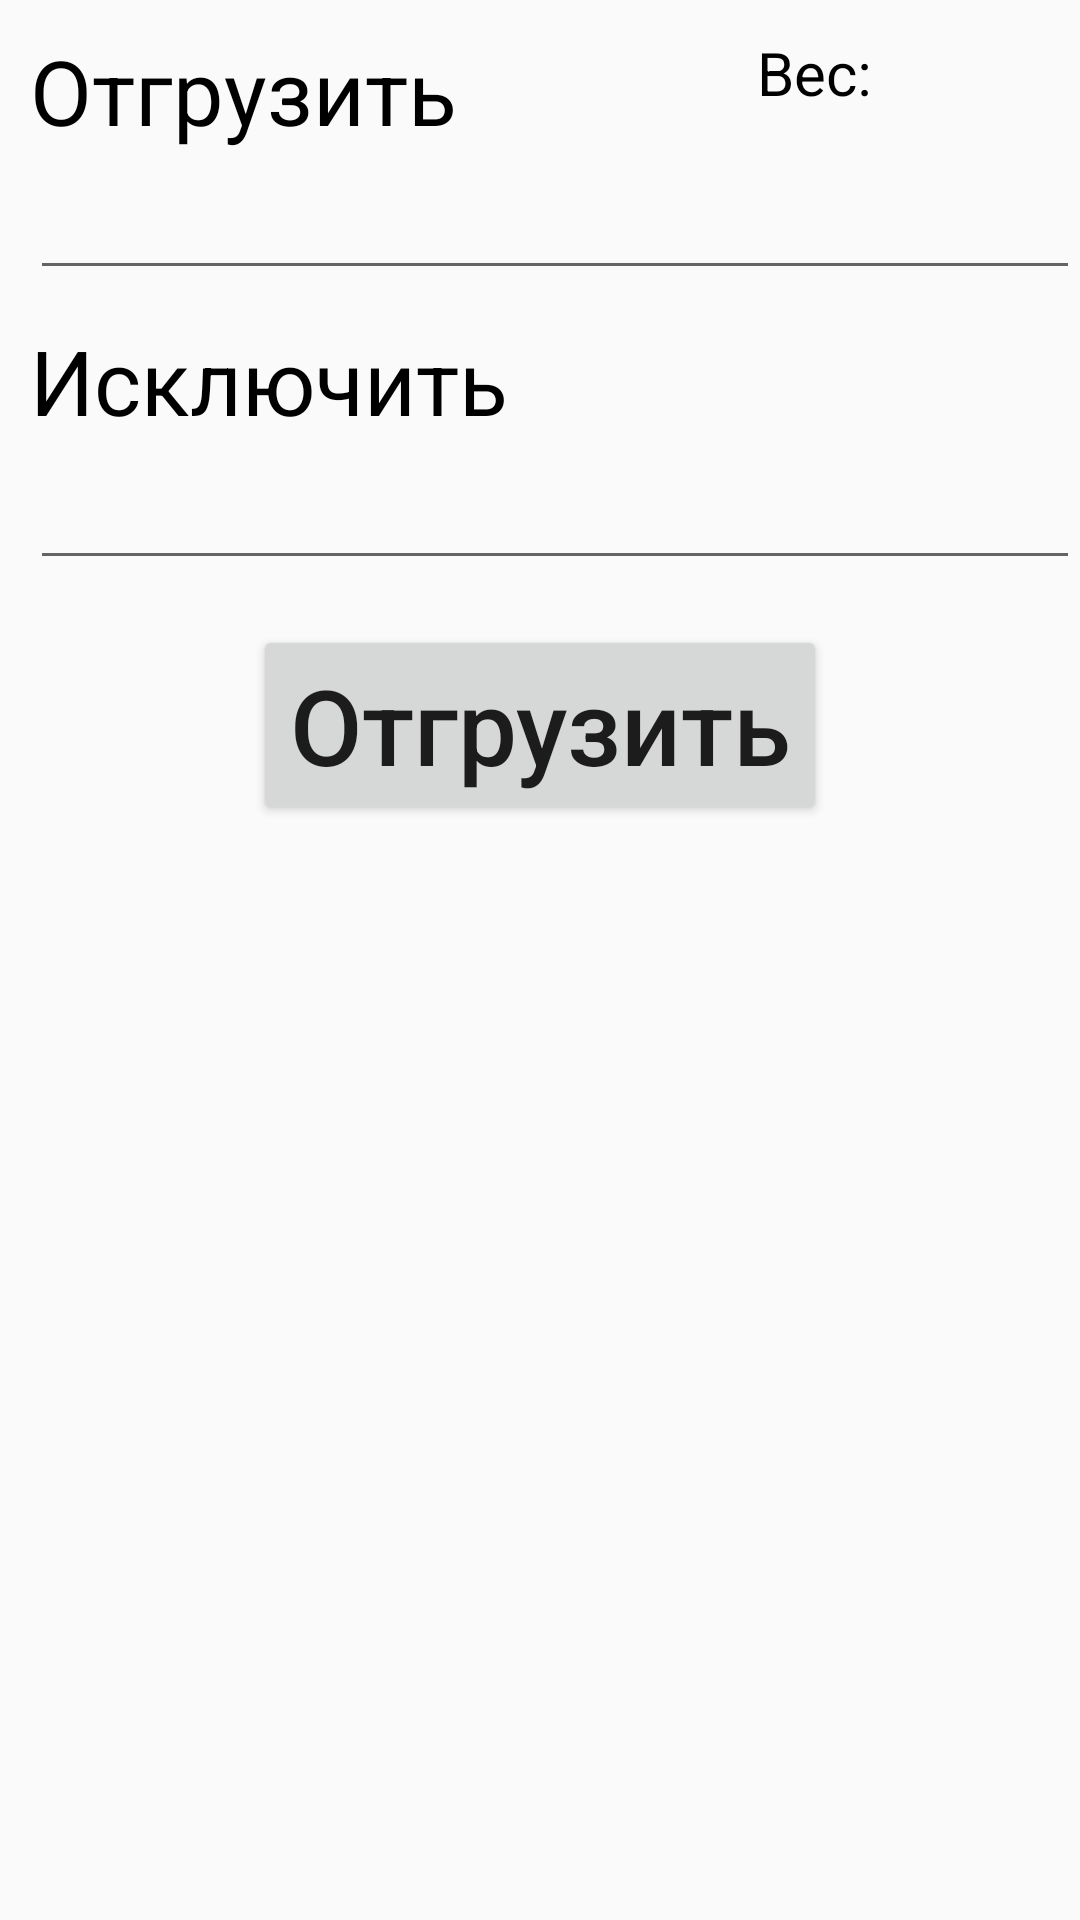

Write the Android layout XML for this screen, with the resource values it uses.
<!-- AndroidManifest.xml: application theme Theme.AppCompat.Light.NoActionBar -->
<!-- res/layout/fragment_shipment.xml -->
<?xml version="1.0" encoding="utf-8"?>
<LinearLayout
    xmlns:android="http://schemas.android.com/apk/res/android"
    android:layout_width="match_parent"
    android:layout_height="match_parent"
    android:orientation="vertical">

    <LinearLayout
        android:layout_width="match_parent"
        android:layout_height="wrap_content"
        >
        <TextView
            android:id="@+id/upper_tv"

            android:layout_width="wrap_content"
            android:layout_height="wrap_content"

            android:layout_marginTop="10dp"
            android:layout_marginStart="10dp"

            android:text="@string/ship"
            android:textColor="@color/black"
            android:textSize="30sp"
        />

        <TextView
            android:id="@+id/mass"

            android:layout_width="wrap_content"
            android:layout_height="wrap_content"

            android:layout_marginStart="100dp"

            android:text="@string/mass"
            android:textColor="@color/black"
            android:textSize="20sp"
            />
    </LinearLayout>


    <EditText
        android:id="@+id/upper_etv"

        android:layout_width="match_parent"
        android:layout_height="wrap_content"

        android:layout_marginTop="5dp"
        android:layout_marginStart="10dp"

        android:singleLine="true"
        />
    <TextView
        android:id="@+id/lower_tv"

        android:layout_width="wrap_content"
        android:layout_height="wrap_content"

        android:layout_marginTop="10dp"
        android:layout_marginStart="10dp"

        android:text="@string/except"
        android:textColor="@color/black"
        android:textSize="30sp"
        />

    <EditText
        android:id="@+id/lower_etv"

        android:layout_width="match_parent"
        android:layout_height="wrap_content"

        android:layout_marginTop="5dp"
        android:layout_marginStart="10dp"
        android:singleLine="true"
        />

    <Button
        android:id="@+id/shipment_btn"

        android:layout_width="wrap_content"
        android:layout_height="wrap_content"

        android:layout_gravity="center"
        android:layout_marginTop="15dp"

        android:text="@string/ship"
        android:textAllCaps="false"
        android:textSize="35sp"

        />
</LinearLayout>
<!-- resources referenced by this layout -->
<resources>
  <color name="black">#FF000000</color>
  <string name="except">Исключить</string>
  <string name="mass">Вес: </string>
  <string name="ship">Отгрузить</string>
</resources>
